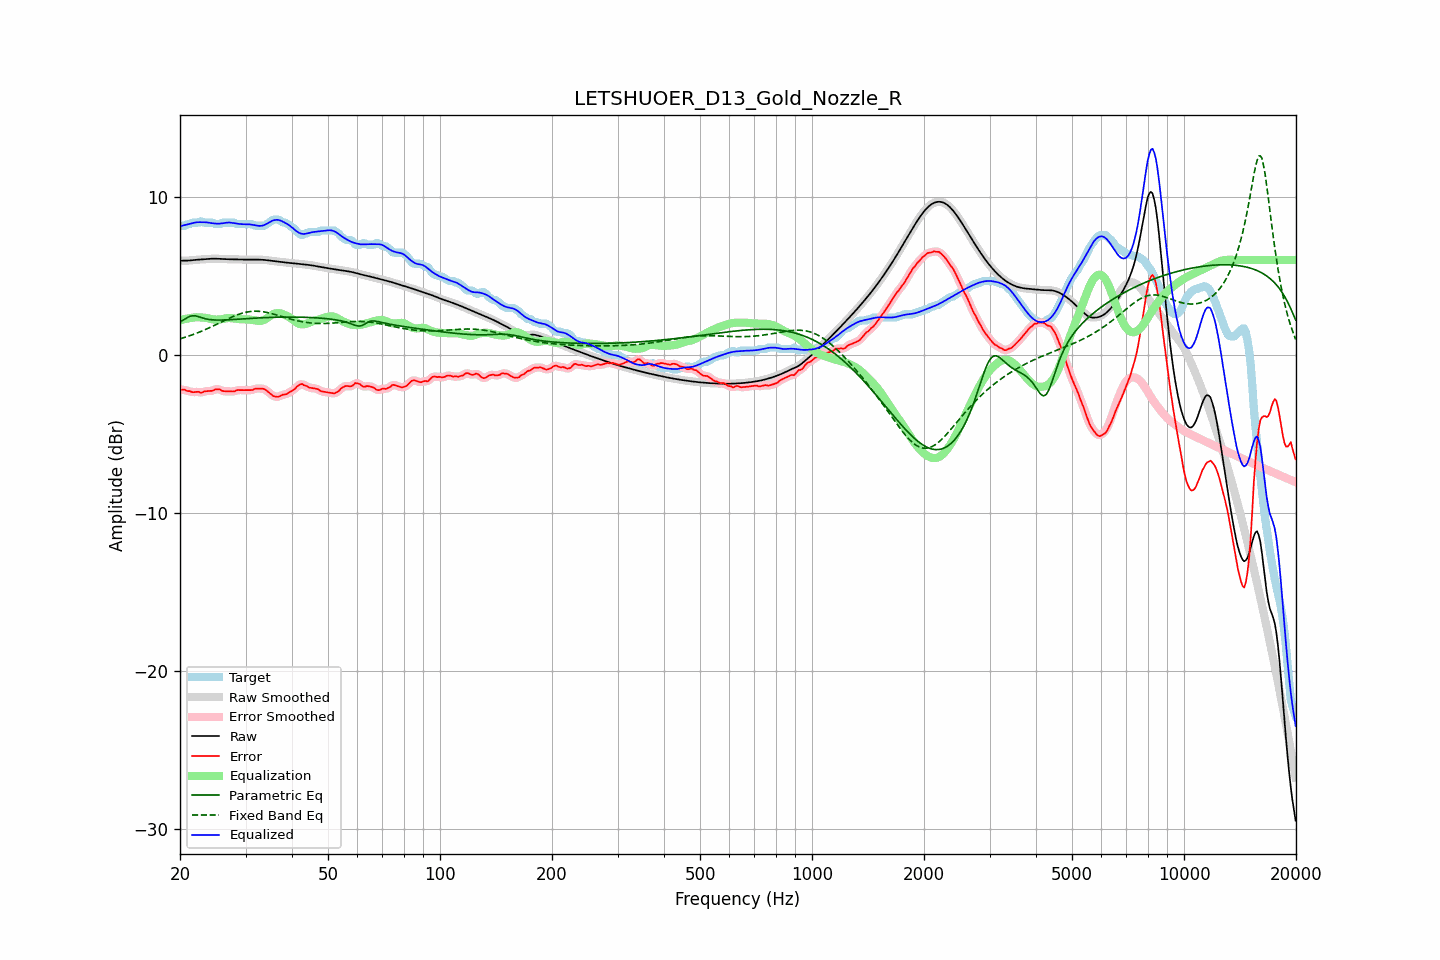

Source data for this figure (header and first rows):
frequency, raw, error, smoothed, error_smoothed, equalization, parametric_eq, fixed_band_eq, equalized_raw, equalized_smoothed, target
20.00, 5.95, -2.21, 5.95, -2.21, 2.18, 2.07, 1.01, 8.13, 8.13, 8.16
20.20, 5.95, -2.21, 5.95, -2.21, 2.21, 2.13, 1.04, 8.16, 8.16, 8.16
20.40, 5.95, -2.21, 5.95, -2.22, 2.23, 2.19, 1.07, 8.18, 8.18, 8.16
20.61, 5.95, -2.21, 5.95, -2.23, 2.26, 2.26, 1.10, 8.21, 8.21, 8.16
20.81, 5.95, -2.28, 5.95, -2.26, 2.28, 2.32, 1.13, 8.23, 8.23, 8.23
21.02, 5.96, -2.30, 5.96, -2.29, 2.30, 2.37, 1.17, 8.25, 8.25, 8.26
21.23, 5.97, -2.30, 5.97, -2.32, 2.31, 2.42, 1.20, 8.28, 8.28, 8.27
21.44, 5.98, -2.35, 5.98, -2.34, 2.33, 2.45, 1.24, 8.30, 8.30, 8.32
21.66, 5.99, -2.37, 5.99, -2.36, 2.35, 2.47, 1.27, 8.33, 8.33, 8.36
21.87, 6.00, -2.36, 6.00, -2.37, 2.36, 2.46, 1.31, 8.36, 8.36, 8.36
22.09, 6.01, -2.35, 6.01, -2.35, 2.37, 2.45, 1.35, 8.38, 8.38, 8.36
22.31, 6.01, -2.35, 6.01, -2.36, 2.37, 2.42, 1.39, 8.39, 8.39, 8.36
22.54, 6.02, -2.35, 6.02, -2.38, 2.37, 2.39, 1.43, 8.39, 8.39, 8.37
22.76, 6.03, -2.42, 6.03, -2.38, 2.36, 2.36, 1.47, 8.39, 8.39, 8.45
22.99, 6.03, -2.38, 6.03, -2.37, 2.35, 2.33, 1.52, 8.39, 8.39, 8.41
23.22, 6.04, -2.32, 6.04, -2.34, 2.34, 2.30, 1.56, 8.39, 8.39, 8.36
23.45, 6.05, -2.31, 6.05, -2.31, 2.33, 2.27, 1.60, 8.38, 8.38, 8.36
23.69, 6.06, -2.30, 6.06, -2.30, 2.32, 2.25, 1.65, 8.37, 8.37, 8.36
23.92, 6.07, -2.29, 6.07, -2.30, 2.29, 2.23, 1.70, 8.36, 8.36, 8.36
24.16, 6.07, -2.29, 6.07, -2.29, 2.26, 2.22, 1.74, 8.34, 8.34, 8.36
24.40, 6.08, -2.28, 6.08, -2.27, 2.24, 2.21, 1.79, 8.32, 8.32, 8.36
24.65, 6.08, -2.24, 6.08, -2.23, 2.23, 2.20, 1.84, 8.31, 8.31, 8.32
24.89, 6.08, -2.18, 6.08, -2.20, 2.22, 2.20, 1.89, 8.30, 8.30, 8.26
25.14, 6.08, -2.18, 6.08, -2.18, 2.22, 2.19, 1.94, 8.30, 8.30, 8.26
25.39, 6.07, -2.19, 6.07, -2.19, 2.23, 2.19, 1.99, 8.30, 8.30, 8.26
25.65, 6.07, -2.21, 6.07, -2.22, 2.23, 2.19, 2.04, 8.30, 8.30, 8.27
25.91, 6.06, -2.28, 6.06, -2.26, 2.25, 2.19, 2.09, 8.31, 8.31, 8.34
26.16, 6.05, -2.31, 6.05, -2.30, 2.27, 2.20, 2.14, 8.32, 8.33, 8.36
26.43, 6.05, -2.31, 6.05, -2.31, 2.29, 2.20, 2.19, 8.34, 8.34, 8.36
26.69, 6.05, -2.31, 6.05, -2.32, 2.31, 2.21, 2.24, 8.36, 8.36, 8.36
26.96, 6.04, -2.32, 6.04, -2.32, 2.32, 2.21, 2.28, 8.37, 8.37, 8.36
27.23, 6.04, -2.32, 6.04, -2.32, 2.32, 2.22, 2.33, 8.36, 8.36, 8.36
27.50, 6.04, -2.32, 6.04, -2.33, 2.31, 2.22, 2.38, 8.35, 8.35, 8.36
27.77, 6.03, -2.33, 6.03, -2.32, 2.30, 2.23, 2.42, 8.34, 8.34, 8.36
28.05, 6.03, -2.32, 6.03, -2.30, 2.29, 2.23, 2.46, 8.32, 8.32, 8.35
28.33, 6.03, -2.25, 6.03, -2.27, 2.28, 2.24, 2.50, 8.30, 8.30, 8.28
28.62, 6.02, -2.24, 6.02, -2.24, 2.26, 2.25, 2.54, 8.29, 8.29, 8.26
28.90, 6.02, -2.24, 6.02, -2.23, 2.25, 2.25, 2.58, 8.27, 8.27, 8.26
29.19, 6.02, -2.24, 6.02, -2.24, 2.25, 2.26, 2.61, 8.27, 8.26, 8.26
29.48, 6.02, -2.24, 6.02, -2.24, 2.24, 2.27, 2.64, 8.26, 8.26, 8.26
29.78, 6.02, -2.24, 6.02, -2.24, 2.24, 2.27, 2.67, 8.26, 8.26, 8.26
30.08, 6.02, -2.24, 6.02, -2.24, 2.24, 2.28, 2.69, 8.26, 8.26, 8.26
30.38, 6.02, -2.24, 6.02, -2.24, 2.24, 2.29, 2.71, 8.26, 8.26, 8.26
30.68, 6.02, -2.24, 6.02, -2.24, 2.23, 2.29, 2.72, 8.25, 8.25, 8.26
30.99, 6.02, -2.24, 6.02, -2.24, 2.22, 2.30, 2.74, 8.24, 8.24, 8.26
31.30, 6.02, -2.24, 6.02, -2.22, 2.20, 2.31, 2.75, 8.23, 8.23, 8.26
31.61, 6.02, -2.18, 6.02, -2.19, 2.18, 2.31, 2.75, 8.21, 8.21, 8.21
31.93, 6.02, -2.14, 6.02, -2.16, 2.16, 2.32, 2.75, 8.19, 8.19, 8.16
32.24, 6.02, -2.14, 6.02, -2.14, 2.15, 2.32, 2.75, 8.17, 8.17, 8.16
32.57, 6.02, -2.14, 6.02, -2.14, 2.14, 2.33, 2.75, 8.16, 8.16, 8.16
32.89, 6.01, -2.15, 6.01, -2.14, 2.14, 2.33, 2.74, 8.15, 8.15, 8.16
33.22, 6.01, -2.15, 6.01, -2.15, 2.16, 2.34, 2.73, 8.17, 8.17, 8.16
33.55, 6.00, -2.16, 6.00, -2.17, 2.19, 2.34, 2.71, 8.19, 8.19, 8.16
33.89, 5.99, -2.20, 5.99, -2.21, 2.24, 2.35, 2.70, 8.24, 8.24, 8.20
34.23, 5.98, -2.28, 5.98, -2.28, 2.30, 2.35, 2.68, 8.29, 8.29, 8.27
34.57, 5.97, -2.36, 5.97, -2.36, 2.37, 2.36, 2.65, 8.35, 8.35, 8.33
34.92, 5.96, -2.44, 5.96, -2.45, 2.45, 2.36, 2.63, 8.40, 8.40, 8.40
35.27, 5.95, -2.53, 5.95, -2.53, 2.51, 2.36, 2.61, 8.46, 8.46, 8.47
35.62, 5.93, -2.61, 5.93, -2.60, 2.57, 2.37, 2.58, 8.50, 8.50, 8.54
35.97, 5.92, -2.64, 5.92, -2.64, 2.61, 2.37, 2.55, 8.53, 8.53, 8.56
... 635 more rows
